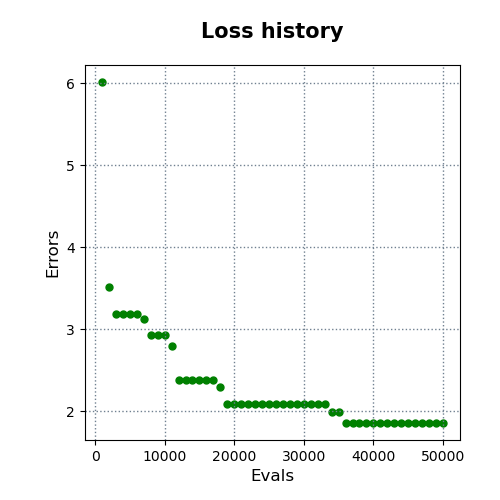

Values plotted in this chart, from the file beside it:
evals, errors
1000, 6.017
2000, 3.516
3000, 3.186
4000, 3.186
5000, 3.186
6000, 3.186
7000, 3.119
8000, 2.925
9000, 2.925
10000, 2.925
11000, 2.796
12000, 2.378
13000, 2.378
14000, 2.378
15000, 2.378
16000, 2.378
17000, 2.378
18000, 2.291
19000, 2.082
20000, 2.082
21000, 2.082
22000, 2.082
23000, 2.082
24000, 2.082
25000, 2.082
26000, 2.082
27000, 2.082
28000, 2.082
29000, 2.082
30000, 2.082
31000, 2.082
32000, 2.082
33000, 2.082
34000, 1.993
35000, 1.993
36000, 1.856
37000, 1.856
38000, 1.856
39000, 1.856
40000, 1.856
41000, 1.856
42000, 1.856
43000, 1.856
44000, 1.856
45000, 1.856
46000, 1.856
47000, 1.856
48000, 1.856
49000, 1.856
50000, 1.856
